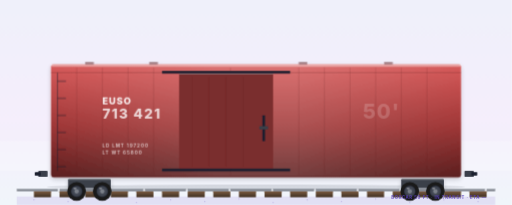
t = 0.00 s
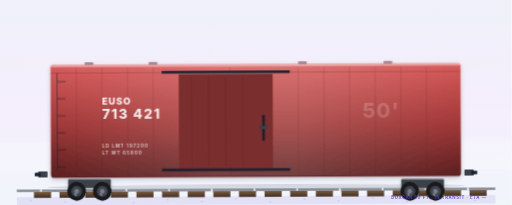
t = 1.90 s
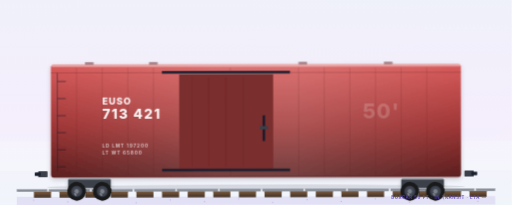
t = 3.30 s
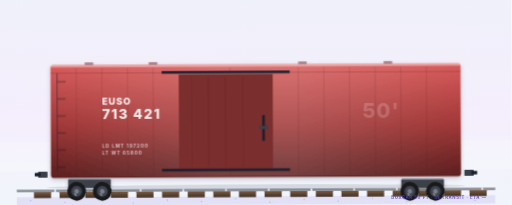
t = 4.70 s
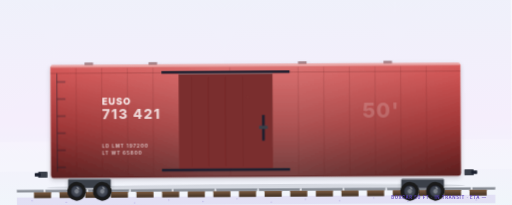
t = 6.80 s
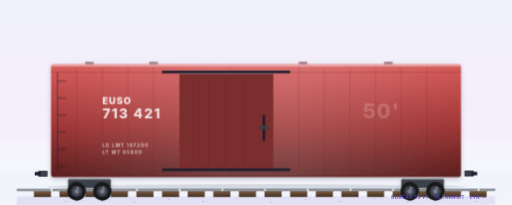
t = 8.20 s

The animated SVG that drew these frames (rendered in a browser with its animation timeline set to each time). Animation: 4 SMIL elements (animateTransform=4), 16 CSS @keyframes rules; frames cover the first 8.20 s, repeats indefinitely.

<?xml version="1.0" encoding="UTF-8"?>
<svg xmlns="http://www.w3.org/2000/svg"  width="1200" height="600" viewBox="0 50 1200 480" preserveAspectRatio="xMidYMid slice">
  <style><![CDATA[
    /* ========== RAIL JOINT CLACK-CLACK ========== */
    .rail-clack    { animation: rail-clack 0.6s ease-in-out infinite; }
    @keyframes rail-clack {
      0%,  50%, 100% { transform: translateY(0); }
      25%            { transform: translateY(-1px); }
      75%            { transform: translateY(-0.6px); }
    }
    .rail-yaw      { transform-origin: 600px 470px;
                      animation: rail-yaw 2.8s ease-in-out infinite; }
    @keyframes rail-yaw {
      0%, 100% { transform: rotate(0deg); }
      50%      { transform: rotate(-0.35deg); }
    }
    .container-settle { animation: container-settle 0.6s ease-in-out infinite -0.08s; }
    @keyframes container-settle {
      0%, 50%, 100% { transform: translateY(0); }
      25%           { transform: translateY(-0.6px); }
      75%           { transform: translateY(-0.3px); }
    }
    .spray         { animation: spray-kick 0.7s ease-out infinite; }
    .spray.b       { animation-delay: -0.3s; }
    .spray.c       { animation-delay: -0.5s; }
    @keyframes spray-kick {
      0%   { opacity: 0;    transform: translate(0,0)    scale(0.4); }
      20%  { opacity: 0.55; }
      100% { opacity: 0;    transform: translate(28px,-6px) scale(1.1); }
    }

    /* ========== ORIGINAL VOCAB ========== */
    .sheen { animation: sheen-sweep 5s ease-in-out infinite; transform-box: fill-box; }
    @keyframes sheen-sweep {
      0%   { transform: translateX(-300px); opacity: 0; }
      30%  { opacity: 0.5; }
      70%  { opacity: 0.5; }
      100% { transform: translateX(300px); opacity: 0; }
    }
    .wordmark { animation: wordmark-breath 6s ease-in-out infinite; }
    @keyframes wordmark-breath {
      0%, 100% { opacity: 0.85; }
      50%      { opacity: 1; }
    }
    .twist-lock { animation: twist-pulse 2.4s ease-in-out infinite; }
    @keyframes twist-pulse {
      0%, 100% { opacity: 0.85; }
      50%      { opacity: 1; }
    }
    .reporting { animation: reporting-fade 7s ease-in-out infinite; }
    @keyframes reporting-fade {
      0%, 100% { opacity: 0.78; }
      50%      { opacity: 0.95; }
    }
    .iso-code { animation: iso-fade 5s ease-in-out infinite; }
    @keyframes iso-fade {
      0%, 100% { opacity: 0.7; }
      50%      { opacity: 0.9; }
    }
    .chevron { animation: chevron-pulse 2.2s ease-in-out infinite; }
    @keyframes chevron-pulse {
      0%, 100% { opacity: 0.3; }
      50%      { opacity: 0.65; }
    }
    .sky-shimmer { animation: sky-drift 14s linear infinite; transform-box: fill-box; }
    @keyframes sky-drift {
      from { transform: translateX(-40px); opacity: 0.12; }
      50%  { opacity: 0.22; }
      to   { transform: translateX(40px); opacity: 0.12; }
    }
    .rail-line { stroke-dasharray: 40 0;
                  animation: rail-scroll 1.2s linear infinite; }
    @keyframes rail-scroll {
      from { stroke-dashoffset: 0; }
      to   { stroke-dashoffset: -100; }
    }
    .ballast { animation: ballast-drift 3s ease-in-out infinite; transform-box: fill-box; }
    @keyframes ballast-drift {
      0%, 100% { transform: translateX(0); opacity: 0.25; }
      50%      { transform: translateX(-8px); opacity: 0.32; }
    }
    /* ========== BRAND LOCKUP ========== */
    .brand-mark {
      transform-box: fill-box; transform-origin: center;
      animation: brand-pulse 3.6s ease-in-out infinite;
    }
    @keyframes brand-pulse {
      0%, 100% { transform: scale(1);    opacity: 0.92; }
      50%      { transform: scale(1.05); opacity: 1; }
    }
    .brand-word { animation: brand-word-breath 6s ease-in-out infinite; }
    @keyframes brand-word-breath {
      0%, 100% { opacity: 0.78; }
      50%      { opacity: 1; }
    }

    /* ========== COUNTRY-SWITCHABLE REGULATORY LAYER ==========
       Boxcar capacity stencil: US AAR pounds · CA Transport Canada kg · MX SCT kg (one interchange fleet, unit flips).
       Default = US visible. The renderer shows ONE country group by
       toggling display on .country-US / .country-MX / .country-CA. */
    .country-US { display: inline; }
    .country-MX, .country-CA { display: none; }

    @media (prefers-reduced-motion: reduce) {
      .rail-clack, .rail-yaw, .container-settle, .spray,
      .sheen, .wordmark, .twist-lock, .reporting, .iso-code,
      .chevron, .sky-shimmer, .rail-line, .ballast, .brand-mark, .brand-word { animation: none !important; }
    }
  
    /* ========== ACTIVATED RAIL VOCAB (Wave S1) ==========
       Real jointed-rail read: 96px rail + 4px joint gap scrolled by the
       shared rail-scroll keyframe — dash cycle (100) equals the keyframe
       travel, so the joint sweep loops seamlessly under the consist. */
    .rail-joints { stroke-dasharray: 96 4;
                   animation: rail-scroll 1.2s linear infinite; }
    @media (prefers-reduced-motion: reduce) {
      .rail-joints { animation: none !important; }
    }

    /* ========== IDENTITY BEAT — sliding-door rattle ==========
       The plug door is the boxcar's identity: it shivers a hair in its
       track between rail joints (door mass vs car body). */
    .door-rattle { animation: door-rattle 0.31s ease-in-out infinite; }
    @keyframes door-rattle {
      0%, 100% { transform: translateX(0); }
      50%      { transform: translateX(0.6px); }
    }
    @media (prefers-reduced-motion: reduce) {
      .door-rattle { animation: none !important; }
    }

    /* ========== DARK-MODE OVERRIDES (2026-05-16) ========== */
    @media (prefers-color-scheme: dark) {
      .sky-bg          { fill: url(#skyDark) !important; }
      .ground-line     { stroke: #5E4FC6 !important; opacity: 0.55 !important; }
      .ground-shadow   { fill: #060912 !important; opacity: 0.55 !important; }
      .brand-word      { fill: #C9B6FF !important; }
      .brand-tagline   { fill: #8B7FE3 !important; }
      .equipment-label { fill: #C9B6FF !important; }
      .equipment-sub   { fill: #8B7FE3 !important; }
      .equipment-rule  { stroke: #6E4DFF !important; }
    }
  ]]></style>

  <!-- 23 · Rail · Boxcar · Idle silhouette · RAIL / LBS
       Enclosed rectangular freight car with sliding side door. -->
  <defs>
        <linearGradient id="skyDark" x1="0" y1="0" x2="0" y2="1">
      <stop offset="0%"  stop-color="#0A0F1F"/>
      <stop offset="55%" stop-color="#141A2E"/>
      <stop offset="100%" stop-color="#0B0F1B"/>
    </linearGradient>
    <linearGradient id="brandIridescent" x1="0" y1="0" x2="1" y2="1">
      <stop offset="0%" stop-color="#1473FF"/>
      <stop offset="50%" stop-color="#6E4DFF"/>
      <stop offset="100%" stop-color="#BE01FF"/>
    </linearGradient>
    <linearGradient id="sky" x1="0" y1="0" x2="0" y2="1"><stop offset="0%" stop-color="#EEF1FA"/><stop offset="55%" stop-color="#F5EEFC"/><stop offset="100%" stop-color="#EFF8FA"/></linearGradient>
    <linearGradient id="boxcar" x1="0" y1="0" x2="0" y2="1">
      <stop offset="0%" stop-color="#D85B5B"/>
      <stop offset="55%" stop-color="#A03737"/>
      <stop offset="100%" stop-color="#5C1F1F"/>
    </linearGradient>
    <linearGradient id="boxcarSheen" x1="0" y1="0" x2="1" y2="0">
      <stop offset="0%" stop-color="#FFFFFF" stop-opacity="0"/><stop offset="40%" stop-color="#FFFFFF" stop-opacity="0.35"/><stop offset="60%" stop-color="#FFFFFF" stop-opacity="0.35"/><stop offset="100%" stop-color="#FFFFFF" stop-opacity="0"/>
    </linearGradient>
    <linearGradient id="tie" x1="0" y1="0" x2="0" y2="1"><stop offset="0%" stop-color="#7A5A40"/><stop offset="100%" stop-color="#3F2F22"/></linearGradient>
    <radialGradient id="rim" cx="0.5" cy="0.5" r="0.5"><stop offset="0%" stop-color="#5A606D"/><stop offset="80%" stop-color="#3A3F4A"/><stop offset="100%" stop-color="#1F2330"/></radialGradient>
    <filter id="rigShadow" x="-10%" y="-10%" width="120%" height="130%"><feGaussianBlur in="SourceAlpha" stdDeviation="6"/><feOffset dx="0" dy="4" result="offsetBlur"/><feComponentTransfer><feFuncA type="linear" slope="0.18"/></feComponentTransfer><feMerge><feMergeNode/><feMergeNode in="SourceGraphic"/></feMerge></filter>
      <radialGradient id="dustCloud" cx="0.5" cy="0.5" r="0.5">
      <stop offset="0%" stop-color="#C8B89A" stop-opacity="0.55"/>
      <stop offset="100%" stop-color="#C8B89A" stop-opacity="0"/>
    </radialGradient>
    <filter id="softBlur" x="-50%" y="-50%" width="200%" height="200%">
      <feGaussianBlur stdDeviation="3"/>
    </filter>
  </defs>
  <g class="rail-yaw">
    <g class="rail-clack">

  <rect class="sky-bg" width="1200" height="600" fill="url(#sky)"/>
  <rect x="0" y="380" width="1200" height="70" fill="#FFFFFF" opacity="0.18"/>

  <rect x="40" y="510" width="1120" height="20" fill="#9B7FD9" opacity="0.18"/>
  <g class="ballast" fill="#5B3FBF" opacity="0.25"><circle cx="80" cy="518" r="1.5"/><circle cx="160" cy="522" r="1.5"/><circle cx="240" cy="516" r="1.5"/><circle cx="320" cy="524" r="1.5"/><circle cx="400" cy="518" r="1.5"/><circle cx="480" cy="522" r="1.5"/><circle cx="560" cy="516" r="1.5"/><circle cx="640" cy="524" r="1.5"/><circle cx="720" cy="518" r="1.5"/><circle cx="800" cy="522" r="1.5"/><circle cx="880" cy="516" r="1.5"/><circle cx="960" cy="524" r="1.5"/><circle cx="1040" cy="518" r="1.5"/><circle cx="1120" cy="522" r="1.5"/></g>
  <g><rect x="80" y="498" width="40" height="14" rx="1" fill="url(#tie)"/><rect x="140" y="498" width="40" height="14" rx="1" fill="url(#tie)"/><rect x="200" y="498" width="40" height="14" rx="1" fill="url(#tie)"/><rect x="260" y="498" width="40" height="14" rx="1" fill="url(#tie)"/><rect x="320" y="498" width="40" height="14" rx="1" fill="url(#tie)"/><rect x="380" y="498" width="40" height="14" rx="1" fill="url(#tie)"/><rect x="440" y="498" width="40" height="14" rx="1" fill="url(#tie)"/><rect x="500" y="498" width="40" height="14" rx="1" fill="url(#tie)"/><rect x="560" y="498" width="40" height="14" rx="1" fill="url(#tie)"/><rect x="620" y="498" width="40" height="14" rx="1" fill="url(#tie)"/><rect x="680" y="498" width="40" height="14" rx="1" fill="url(#tie)"/><rect x="740" y="498" width="40" height="14" rx="1" fill="url(#tie)"/><rect x="800" y="498" width="40" height="14" rx="1" fill="url(#tie)"/><rect x="860" y="498" width="40" height="14" rx="1" fill="url(#tie)"/><rect x="920" y="498" width="40" height="14" rx="1" fill="url(#tie)"/><rect x="980" y="498" width="40" height="14" rx="1" fill="url(#tie)"/><rect x="1040" y="498" width="40" height="14" rx="1" fill="url(#tie)"/><rect x="1100" y="498" width="40" height="14" rx="1" fill="url(#tie)"/></g>
  <line class="rail-joints" x1="40" y1="495" x2="1160" y2="495" stroke="#7A7F88" stroke-width="6" stroke-linecap="butt"/><line class="rail-joints" x1="40" y1="493" x2="1160" y2="493" stroke="#C0C5CD" stroke-width="2" stroke-linecap="butt"/>
  <ellipse cx="600" cy="488" rx="490" ry="6" fill="#1A1F2E" opacity="0.13"/>

  <!-- ========== BOXCAR BODY ========== -->
  <g filter="url(#rigShadow)">
    <rect x="120" y="200" width="960" height="265" rx="6" fill="url(#boxcar)"/>
    <rect x="120" y="200" width="960" height="6" rx="3" fill="#FFFFFF" opacity="0.45"/>
    <rect x="122" y="202" width="956" height="261" rx="5" fill="url(#boxcarSheen)" opacity="0.4"/>
    <!-- Vertical panel seams (corrugated steel exterior) -->
    <g stroke="#5C1F1F" stroke-width="0.8" opacity="0.5">
      <line x1="180" y1="208" x2="180" y2="460"/><line x1="240" y1="208" x2="240" y2="460"/><line x1="300" y1="208" x2="300" y2="460"/>
      <line x1="360" y1="208" x2="360" y2="460"/><line x1="540" y1="208" x2="540" y2="460"/><line x1="700" y1="208" x2="700" y2="460"/>
      <line x1="760" y1="208" x2="760" y2="460"/><line x1="820" y1="208" x2="820" y2="460"/><line x1="880" y1="208" x2="880" y2="460"/>
      <line x1="940" y1="208" x2="940" y2="460"/><line x1="1000" y1="208" x2="1000" y2="460"/>
    </g>
    <!-- Roof seam -->
    <line x1="120" y1="220" x2="1080" y2="220" stroke="#5C1F1F" stroke-width="1" opacity="0.6"/>
    <!-- ========== SLIDING DOOR (signature boxcar feature, slightly off-center) ========== -->
    <g class="door-rattle">
      <rect x="420" y="220" width="220" height="225" rx="2" fill="#7A2E2E"/>
      <rect x="420" y="220" width="220" height="4" fill="#FFFFFF" opacity="0.35"/>
    </g>
    <!-- Door rails (top + bottom — the door slides on these) -->
    <rect x="380" y="216" width="300" height="6" fill="#1A1F2E"/>
    <rect x="380" y="445" width="300" height="6" fill="#1A1F2E"/>
    <!-- Door handle -->
    <g class="door-rattle">
      <rect x="615" y="320" width="6" height="60" rx="1" fill="#1A1F2E"/>
      <rect x="608" y="345" width="20" height="8" rx="1" fill="#3A3F4A"/>
    </g>
    <!-- Door panel grooves -->
    <g stroke="#5C1F1F" stroke-width="0.7" opacity="0.5">
      <line x1="450" y1="230" x2="450" y2="440"/><line x1="490" y1="230" x2="490" y2="440"/><line x1="530" y1="230" x2="530" y2="440"/>
      <line x1="570" y1="230" x2="570" y2="440"/>
    </g>
    <!-- Reporting marks (BNSF or similar) -->
    <text x="240" y="295" font-family="Inter, system-ui, sans-serif" font-weight="800" font-size="22" fill="#FFFFFF" opacity="0.95" letter-spacing="2">EUSO</text>
    <text class="reporting" data-bind="reporting_marks" x="240" y="328" font-family="Inter, system-ui, sans-serif" font-weight="800" font-size="32" fill="#FFFFFF" opacity="0.95" letter-spacing="3">713 421</text>
    <!-- Capacity stencil -->
    <!-- COUNTRY-SWITCHABLE CAPACITY STENCIL — same car, jurisdiction unit flips -->
    <g class="country-US">
      <text x="240" y="395" font-family="Inter, system-ui, sans-serif" font-weight="700" font-size="11" fill="#FFFFFF" opacity="0.7" letter-spacing="2">LD LMT 197200</text>
      <text x="240" y="412" font-family="Inter, system-ui, sans-serif" font-weight="700" font-size="11" fill="#FFFFFF" opacity="0.7" letter-spacing="2">LT WT 65800</text>
    </g>
    <g class="country-CA">
      <text x="240" y="395" font-family="Inter, system-ui, sans-serif" font-weight="700" font-size="11" fill="#FFFFFF" opacity="0.7" letter-spacing="2">LD LMT 89 450 kg</text>
      <text x="240" y="412" font-family="Inter, system-ui, sans-serif" font-weight="700" font-size="11" fill="#FFFFFF" opacity="0.7" letter-spacing="2">LT WT 29 850 kg</text>
    </g>
    <g class="country-MX">
      <text x="240" y="395" font-family="Inter, system-ui, sans-serif" font-weight="700" font-size="11" fill="#FFFFFF" opacity="0.7" letter-spacing="2">L&#205;M CARGA 89 450 kg</text>
      <text x="240" y="412" font-family="Inter, system-ui, sans-serif" font-weight="700" font-size="11" fill="#FFFFFF" opacity="0.7" letter-spacing="2">TARA 29 850 kg</text>
    </g>
    <!-- 50' label on right side -->
    <text x="850" y="328" font-family="Inter, system-ui, sans-serif" font-weight="800" font-size="48" fill="#FFFFFF" opacity="0.18" letter-spacing="2">50'</text>
    <!-- Roof walk grates (small detail across roof) -->
    <g fill="#5C1F1F" opacity="0.5">
      <rect x="200" y="195" width="20" height="6"/><rect x="350" y="195" width="20" height="6"/>
      <rect x="700" y="195" width="20" height="6"/><rect x="900" y="195" width="20" height="6"/>
    </g>
    <!-- End ladder (typical boxcar feature) -->
    <g stroke="#1A1F2E" stroke-width="1.5" opacity="0.85">
      <line x1="135" y1="220" x2="135" y2="450"/>
      <line x1="135" y1="240" x2="155" y2="240"/><line x1="135" y1="280" x2="155" y2="280"/>
      <line x1="135" y1="320" x2="155" y2="320"/><line x1="135" y1="360" x2="155" y2="360"/>
      <line x1="135" y1="400" x2="155" y2="400"/><line x1="135" y1="440" x2="155" y2="440"/>
    </g>
  </g>

  <!-- Couplers + bogies -->
  <rect x="90" y="450" width="22" height="14" rx="2" fill="#3A3F4A"/><rect x="82" y="453" width="14" height="8" rx="1" fill="#1A1F2E"/>
  <rect x="1088" y="450" width="22" height="14" rx="2" fill="#3A3F4A"/><rect x="1104" y="453" width="14" height="8" rx="1" fill="#1A1F2E"/>

  
    </g>
  </g>
  <g filter="url(#rigShadow)"><rect x="160" y="468" width="100" height="22" rx="3" fill="#3A3F4A"/><rect x="160" y="468" width="100" height="3" fill="#FFFFFF" opacity="0.35"/></g>
  <g transform="translate(180 498)">
    <g>
      <circle cx="0" cy="0" r="22" fill="#1A1A1A"/>
      <circle cx="0" cy="0" r="14" fill="url(#rim)"/>
      <circle cx="0" cy="0" r="5" fill="#7A7F88"/>
      <ellipse cx="-4" cy="-7" rx="4" ry="2" fill="#FFFFFF" opacity="0.35"/>
      <animateTransform attributeName="transform" type="rotate" from="0" to="-360" dur="1.4s" repeatCount="indefinite"/>
    </g>
  </g>
  <g transform="translate(240 498)">
    <g>
      <circle cx="0" cy="0" r="22" fill="#1A1A1A"/>
      <circle cx="0" cy="0" r="14" fill="url(#rim)"/>
      <circle cx="0" cy="0" r="5" fill="#7A7F88"/>
      <ellipse cx="-4" cy="-7" rx="4" ry="2" fill="#FFFFFF" opacity="0.35"/>
      <animateTransform attributeName="transform" type="rotate" from="0" to="-360" dur="1.4s" repeatCount="indefinite"/>
    </g>
  </g>
  <g filter="url(#rigShadow)"><rect x="940" y="468" width="100" height="22" rx="3" fill="#3A3F4A"/><rect x="940" y="468" width="100" height="3" fill="#FFFFFF" opacity="0.35"/></g>
  <g transform="translate(960 498)">
    <g>
      <circle cx="0" cy="0" r="22" fill="#1A1A1A"/>
      <circle cx="0" cy="0" r="14" fill="url(#rim)"/>
      <circle cx="0" cy="0" r="5" fill="#7A7F88"/>
      <ellipse cx="-4" cy="-7" rx="4" ry="2" fill="#FFFFFF" opacity="0.35"/>
      <animateTransform attributeName="transform" type="rotate" from="0" to="-360" dur="1.4s" repeatCount="indefinite"/>
    </g>
  </g>
  <g transform="translate(1020 498)">
    <g>
      <circle cx="0" cy="0" r="22" fill="#1A1A1A"/>
      <circle cx="0" cy="0" r="14" fill="url(#rim)"/>
      <circle cx="0" cy="0" r="5" fill="#7A7F88"/>
      <ellipse cx="-4" cy="-7" rx="4" ry="2" fill="#FFFFFF" opacity="0.35"/>
      <animateTransform attributeName="transform" type="rotate" from="0" to="-360" dur="1.4s" repeatCount="indefinite"/>
    </g>
  </g>

  <!-- ========== BALLAST SPRAY behind trailing bogie ========== -->
  <g filter="url(#softBlur)">
    <ellipse class="spray"   cx="1030" cy="500" rx="6" ry="3" fill="url(#dustCloud)"/>
    <ellipse class="spray b" cx="1030" cy="500" rx="5" ry="2.5" fill="url(#dustCloud)"/>
    <ellipse class="spray c" cx="1030" cy="500" rx="4" ry="2" fill="url(#dustCloud)"/>
  </g>

  <!-- ========== EUSOTRIP BRAND LOCKUP ========== -->
  
  
  <!-- EUSOTRIP-FIX-2026-05-17 -->
  <!-- LIVE TELEMETRY CAPTION — data-bind hooks: live values replace authored
       defaults; missing keys keep the honest em-dash (zero fabrication). -->
  <text x="1140" y="516" text-anchor="end" font-family="Inter, system-ui, sans-serif" font-weight="700" font-size="10" letter-spacing="1.4" fill="#5B3FBF" opacity="0.85"><tspan data-bind="equipment_label">BOXCAR 50 FT</tspan> &#183; <tspan data-bind="state_label">IN TRANSIT</tspan> &#183; <tspan data-bind="eta_minutes">ETA &#8212;</tspan></text>
</svg>
